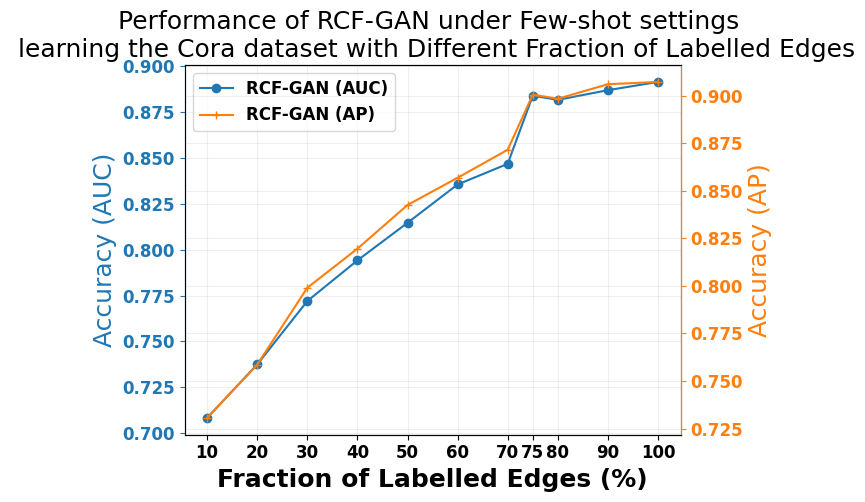

Write the Python code that produced this figure.
import numpy as np
import matplotlib.pyplot as plt
from matplotlib import rc


x_axis_name = "Fraction of Labelled Edges"

test_roc = np.array([7.0839e-01, 7.3749e-01, 7.71997e-01, 7.941302e-01, 8.145978e-01, 8.3548e-01, 8.4671e-01, 8.83788e-01, 8.8154e-01, 8.8681e-01, 8.913e-01])
test_ap = np.array([7.3058e-01, 7.5857e-01, 7.98975e-01, 8.1950654e-01, 8.42450e-01, 8.5678e-01, 8.7150e-01, 9.0045e-01, 8.983e-01, 9.0593e-01, 9.0714e-01])

#done with 128 in layer 1 and 16 in layer 2

x = np.array([10, 20, 30, 40, 50, 60, 70, 75, 80, 90, 100])

font = {'family' : 'Helvetica',
        'weight' : 'bold',
        'size'   : 12}
rc('font', **font)

fig, ax1 = plt.subplots()
ax2 = ax1.twinx()

ax1.plot(x, test_roc, marker='o', label='RCF-GAN (AUC)',  color='#1f77b4')
ax2.plot(x, test_ap, marker='+', label='RCF-GAN (AP)', color='#ff7f0e')
#ax1.plot(x, vgae_test_roc, '--', marker='o', label='VGAE (AUC)', color='#1f77b4')
#ax2.plot(x, vgae_test_ap,'--', marker='+', label='VGAE (AP)', color='#ff7f0e')

ax1.spines['left'].set_color('#1f77b4')
ax2.spines['right'].set_color('#ff7f0e')
#labels
ax1.set_xlabel(f"{x_axis_name} (%)", fontweight='bold', fontsize=18)
ax1.set_ylabel('Accuracy (AUC)', color='#1f77b4', fontsize=18)
ax2.set_ylabel('Accuracy (AP)', color='#ff7f0e', fontsize=18)
ax1.tick_params(axis='y', colors='#1f77b4')
ax2.tick_params(axis='y', colors='#ff7f0e')
ax1.set_xticks(x)

#ax1.set_ylim(ax11,ax12)
#ax2.set_ylim(ax21,ax22)
ax1.grid(True, alpha=0.2)
ax2.grid(True, alpha=0.2)

lines1, labels1 = ax1.get_legend_handles_labels()
lines2, labels2 = ax2.get_legend_handles_labels()
lines = lines1 + lines2
labels = labels1 + labels2
ax1.legend(lines, labels, loc='best')

ax1.set_title('Performance of RCF-GAN under Few-shot settings \n learning the Cora dataset with Different {}'.format(x_axis_name),fontsize=18)
plt.show()







